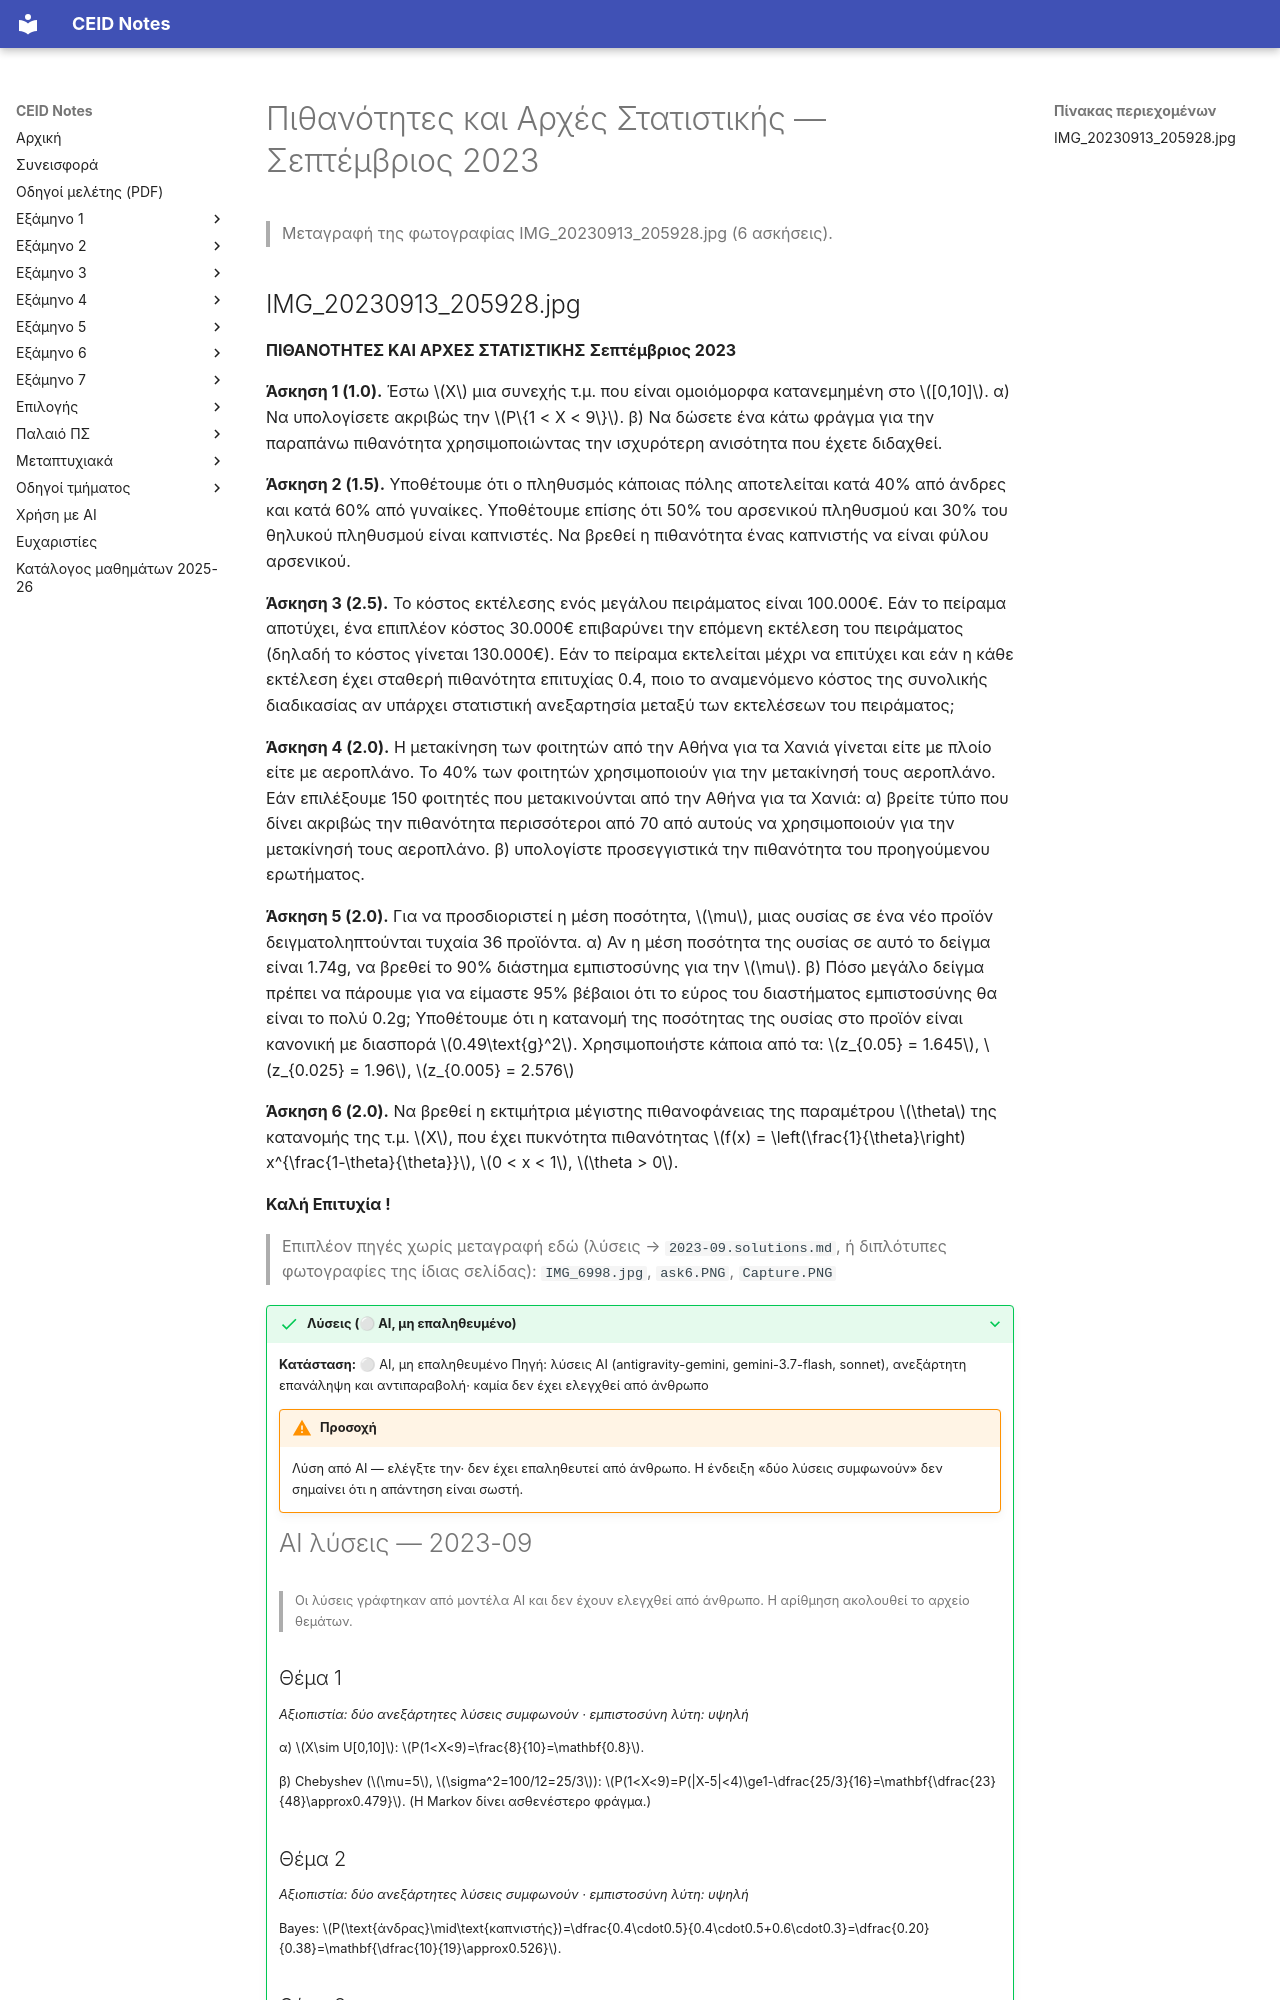

repository: kdngiorgos/ceid-notes · page: Semesters/Semester 3 (3ο Εξάμηνο)/Πιθανότητες και Αρχές Στατιστικής - CEID_23Y204/Previous Exams/2023-09.html · generator: mkdocs

---
course: CEID_23Y204
session: 2023-09
label: Σεπτέμβριος 2023
sources:
- IMG_20230913_205928.jpg
- IMG_6998.jpg
- ask6.PNG
- Capture.PNG
format: open
duration_min: null
notes: "Το IMG_6998.jpg είναι χειρόγραφο αντίγραφο του ίδιου δελτίου με διαφορετικές βαθμολογίες στις Ασκήσεις 1–2 (1.5/1.0 αντί για 1.0/1.5) και με χειρόγραφες σημειώσεις· δεν μεταγράφεται. Το ask6.PNG είναι η Άσκηση 6. Το Capture.PNG δείχνει άλλη άσκηση 3 (έλεγχος υπόθεσης για έσοδα), που δεν αντιστοιχεί στην Άσκηση 3 του δελτίου· δεν συμπεριλαμβάνεται. Δεύτερη ανεξάρτητη ανάγνωση με AI διαφωνεί σημαντικά με τη μεταγραφή για: IMG_20230913_205928.jpg· συμβουλευτείτε την πρωτότυπη εικόνα πριν βασιστείτε σε αριθμούς/σύμβολα."
transcription: verbatim
solutions: ai-unverified
---
# Πιθανότητες και Αρχές Στατιστικής — Σεπτέμβριος 2023

> Μεταγραφή της φωτογραφίας IMG_20230913_205928.jpg (6 ασκήσεις).
